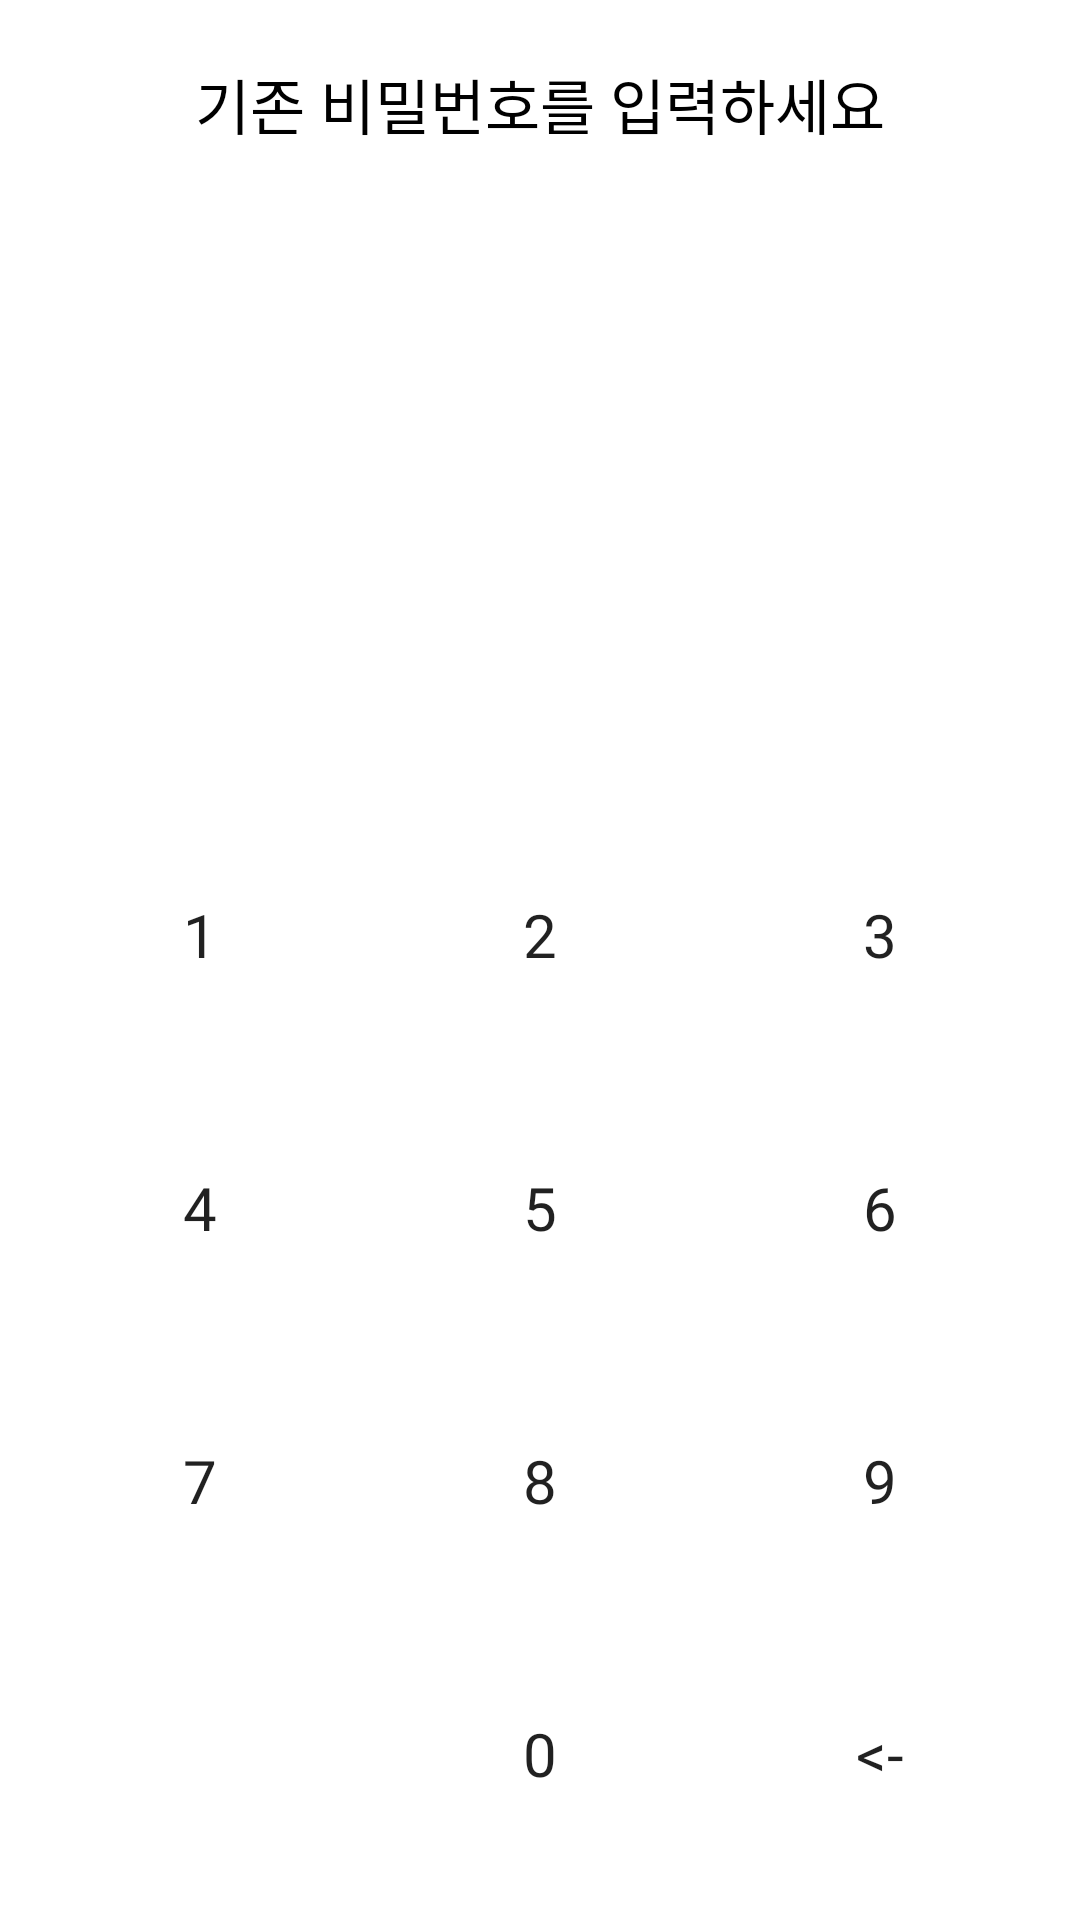

Here is an Android app screen rendered from its layout file. Give the layout XML and the strings, colors and styles it references.
<!-- AndroidManifest.xml: application theme AppTheme -->
<!-- res/layout/activity_pwsetting.xml -->
<?xml version="1.0" encoding="utf-8"?>
<LinearLayout
    xmlns:android="http://schemas.android.com/apk/res/android"
    android:layout_width="match_parent"
    android:layout_height="match_parent"
    android:background="@color/basicBackground"
    android:padding="10dp"
    android:orientation="vertical">
    <TextView
        android:layout_marginTop="10dp"
        android:layout_width="match_parent"
        android:layout_height="wrap_content"
        android:fontFamily="@font/nanumbarunpen"
        android:text="기존 비밀번호를 입력하세요"
        android:id="@+id/guide"
        android:textColor="#000000"
        android:gravity="center"
        android:textSize="20dp"/>
    <LinearLayout
        android:layout_width="match_parent"
        android:layout_height="wrap_content"
        android:layout_marginTop="90dp"
        android:layout_marginBottom="100dp"
        android:orientation="horizontal">
        <TextView
            android:layout_width="wrap_content"
            android:layout_height="wrap_content"
            android:layout_weight="1"
            android:textColor="#000000"
            android:fontFamily="@font/nanumbarunpen"
            android:textSize="20dp"
            android:layout_marginLeft="40dp"
            android:gravity="center"
            android:id="@+id/pw1"/>
        <TextView
            android:layout_width="wrap_content"
            android:layout_height="wrap_content"
            android:layout_weight="1"
            android:textColor="#000000"
            android:fontFamily="@font/nanumbarunpen"
            android:textSize="20dp"
            android:gravity="center"
            android:id="@+id/pw2"/>
        <TextView
            android:layout_width="wrap_content"
            android:layout_height="wrap_content"
            android:layout_weight="1"
            android:textColor="#000000"
            android:fontFamily="@font/nanumbarunpen"
            android:textSize="20dp"
            android:gravity="center"
            android:id="@+id/pw3"/>
        <TextView
            android:layout_width="wrap_content"
            android:layout_height="match_parent"
            android:layout_weight="1"
            android:textColor="#000000"
            android:fontFamily="@font/nanumbarunpen"
            android:textSize="20dp"
            android:layout_marginRight="40dp"
            android:gravity="center"
            android:id="@+id/pw4"/>
    </LinearLayout>
    <LinearLayout
        android:layout_width="match_parent"
        android:layout_height="wrap_content"
        android:layout_weight="1"
        android:orientation="horizontal">
        <Button
            android:layout_width="wrap_content"
            android:layout_height="match_parent"
            android:layout_weight="1"
            android:fontFamily="@font/nanumbarunpen"
            android:layout_margin="10dp"
            android:textSize="20dp"
            android:text="1"
            android:id="@+id/btn1"
            android:background="#00ffffff"/>
        <Button
            android:layout_width="wrap_content"
            android:layout_height="match_parent"
            android:layout_weight="1"
            android:fontFamily="@font/nanumbarunpen"
            android:layout_margin="10dp"
            android:textSize="20dp"
            android:text="2"
            android:id="@+id/btn2"
            android:background="#00ffffff"/>
        <Button
            android:layout_width="wrap_content"
            android:layout_height="match_parent"
            android:layout_weight="1"
            android:fontFamily="@font/nanumbarunpen"
            android:layout_margin="10dp"
            android:textSize="20dp"
            android:text="3"
            android:id="@+id/btn3"
            android:background="#00ffffff"/>
    </LinearLayout>
    <LinearLayout
        android:layout_width="match_parent"
        android:layout_height="wrap_content"
        android:layout_weight="1"
        android:orientation="horizontal">
        <Button
            android:layout_width="wrap_content"
            android:layout_height="match_parent"
            android:layout_weight="1"
            android:layout_margin="10dp"
            android:textSize="20dp"
            android:fontFamily="@font/nanumbarunpen"
            android:text="4"
            android:id="@+id/btn4"
            android:background="#00ffffff"/>
        <Button
            android:layout_width="wrap_content"
            android:layout_height="match_parent"
            android:layout_weight="1"
            android:layout_margin="10dp"
            android:fontFamily="@font/nanumbarunpen"
            android:textSize="20dp"
            android:text="5"
            android:id="@+id/btn5"
            android:background="#00ffffff"/>
        <Button
            android:layout_width="wrap_content"
            android:layout_height="match_parent"
            android:layout_weight="1"
            android:fontFamily="@font/nanumbarunpen"
            android:layout_margin="10dp"
            android:textSize="20dp"
            android:text="6"
            android:id="@+id/btn6"
            android:background="#00ffffff"/>
    </LinearLayout>
    <LinearLayout
        android:layout_width="match_parent"
        android:layout_height="wrap_content"
        android:layout_weight="1"
        android:orientation="horizontal">
        <Button
            android:layout_width="wrap_content"
            android:layout_height="match_parent"
            android:layout_weight="1"
            android:layout_margin="10dp"
            android:fontFamily="@font/nanumbarunpen"
            android:textSize="20dp"
            android:text="7"
            android:id="@+id/btn7"
            android:background="#00ffffff"/>
        <Button
            android:layout_width="wrap_content"
            android:layout_height="match_parent"
            android:layout_weight="1"
            android:layout_margin="10dp"
            android:fontFamily="@font/nanumbarunpen"
            android:textSize="20dp"
            android:text="8"
            android:id="@+id/btn8"
            android:background="#00ffffff"/>
        <Button
            android:layout_width="wrap_content"
            android:layout_height="match_parent"
            android:layout_weight="1"
            android:layout_margin="10dp"
            android:fontFamily="@font/nanumbarunpen"
            android:textSize="20dp"
            android:text="9"
            android:id="@+id/btn9"
            android:background="#00ffffff"/>
    </LinearLayout>
    <LinearLayout
        android:layout_width="match_parent"
        android:layout_height="wrap_content"
        android:layout_weight="1"
        android:orientation="horizontal">
        <Button
            android:layout_width="wrap_content"
            android:layout_height="match_parent"
            android:layout_weight="1"
            android:layout_margin="10dp"
            android:textSize="20dp"
            android:fontFamily="@font/nanumbarunpen"
            android:text=""
            android:background="#00ffffff"/>
        <Button
            android:layout_width="wrap_content"
            android:layout_height="match_parent"
            android:layout_weight="1"
            android:layout_margin="10dp"
            android:fontFamily="@font/nanumbarunpen"
            android:textSize="20dp"
            android:text="0"
            android:id="@+id/btn0"
            android:background="#00ffffff"/>
        <Button
            android:layout_width="wrap_content"
            android:layout_height="match_parent"
            android:layout_weight="1"
            android:layout_margin="10dp"
            android:fontFamily="@font/nanumbarunpen"
            android:textSize="20dp"
            android:text="&lt;-"
            android:id="@+id/btnDel"
            android:background="#00ffffff"/>
    </LinearLayout>


</LinearLayout>
<!-- resources referenced by this layout -->
<resources>
  <color name="basicBackground">#FFFFFFFF</color>
  <style name="AppTheme" parent="Theme.AppCompat.Light.NoActionBar">
          
          <item name="colorPrimary">#C9CDD2</item>
          <item name="colorPrimaryDark">#26282B</item>
          <item name="colorAccent">#E8EDEB</item>
      </style>
</resources>
